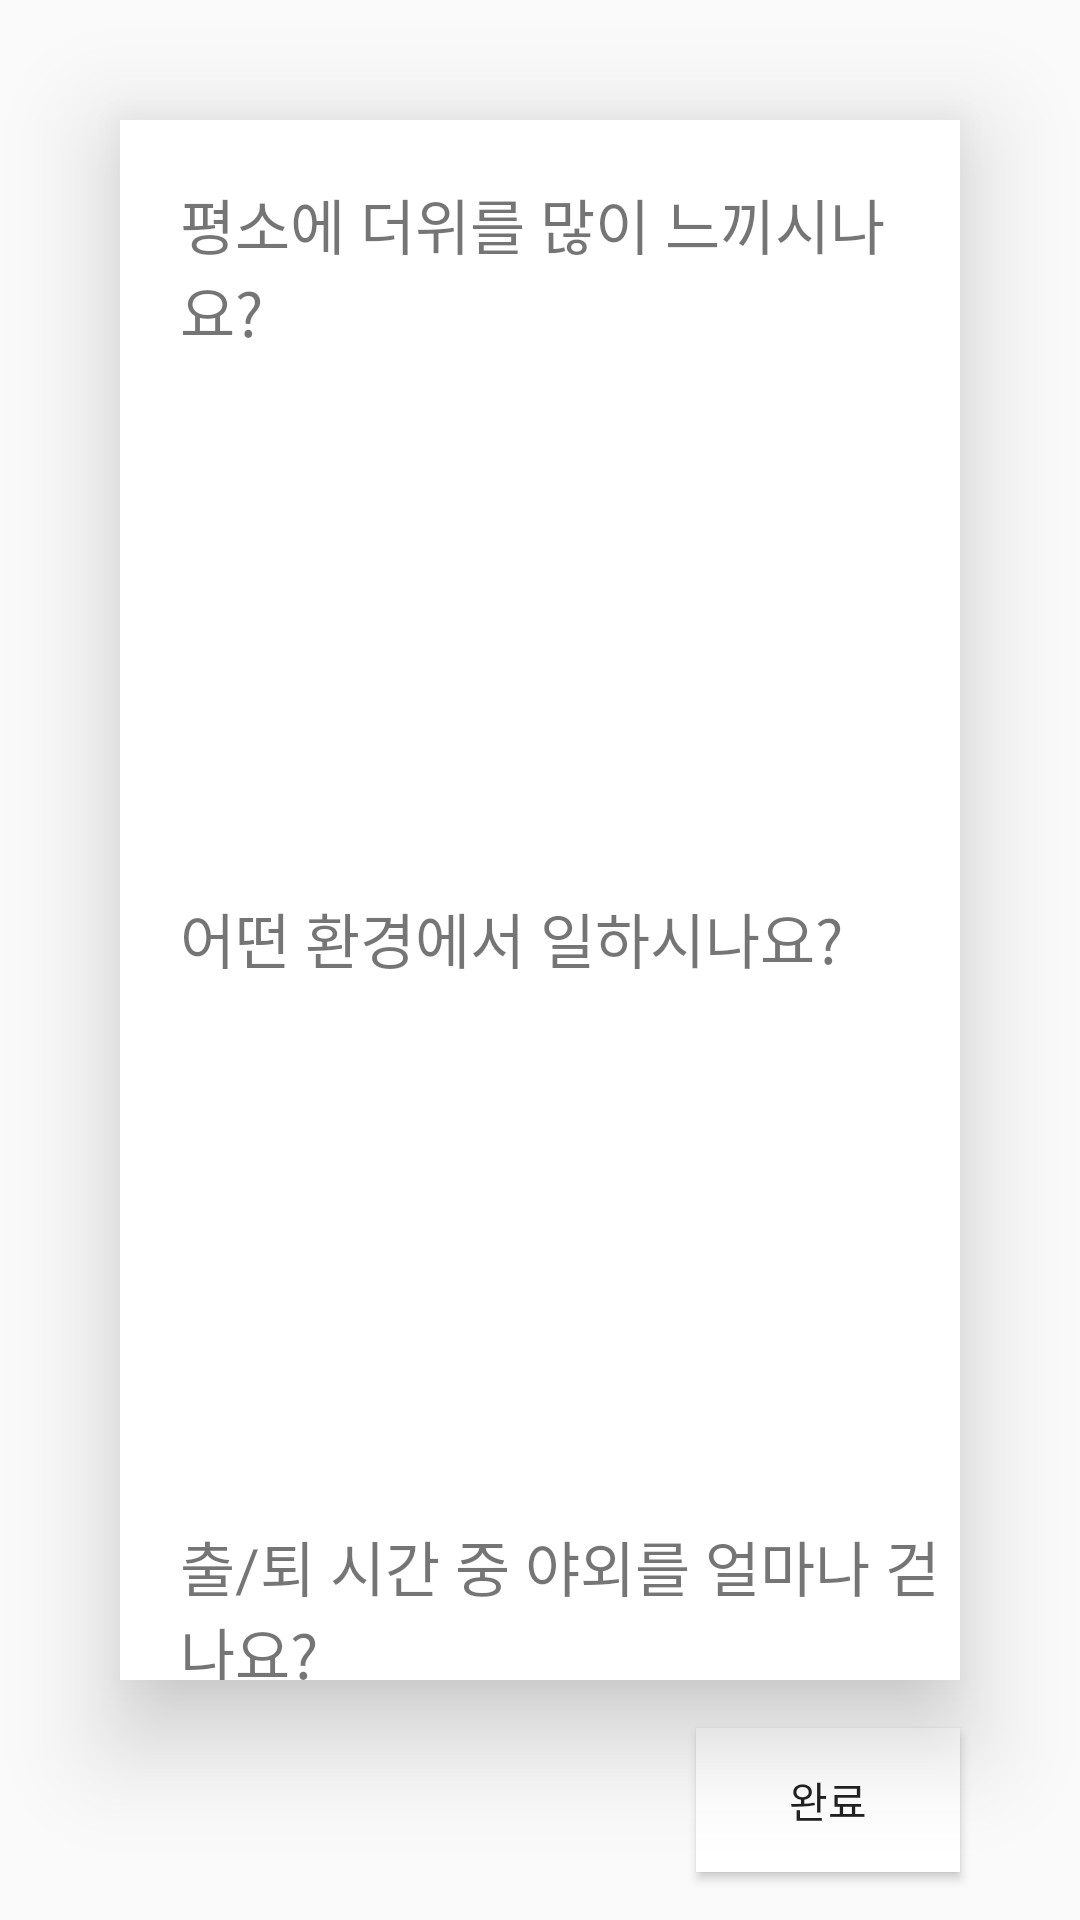

Here is an Android app screen rendered from its layout file. Give the layout XML and the strings, colors and styles it references.
<!-- AndroidManifest.xml: application theme AppTheme -->
<!-- res/layout/activity_initial_setting.xml -->
<?xml version="1.0" encoding="utf-8"?>
<androidx.constraintlayout.widget.ConstraintLayout xmlns:android="http://schemas.android.com/apk/res/android"
    xmlns:app="http://schemas.android.com/apk/res-auto"
    xmlns:tools="http://schemas.android.com/tools"
    android:layout_width="match_parent"
    android:layout_height="match_parent"
    tools:context=".InitialSettingActivity">

    <ImageView
        android:id="@+id/initial_imageView"
        android:scaleType="fitXY"
        android:layout_width="match_parent"
        android:layout_height="match_parent"
        android:elevation="0dp"
        android:contentDescription="@string/NoImage"
        app:srcCompat="@drawable/splash_background_image"
        app:layout_constraintBottom_toBottomOf="parent"
        app:layout_constraintEnd_toEndOf="parent"
        app:layout_constraintStart_toStartOf="parent"
        app:layout_constraintTop_toTopOf="parent"
        tools:layout_editor_absoluteX="0dp"
        tools:layout_editor_absoluteY="0dp" />

    <LinearLayout
        android:elevation="20dp"
        android:id="@+id/initial_layout1"
        android:layout_width="match_parent"
        android:layout_height="match_parent"
        android:background="#ffffff"
        android:layout_marginTop="40dp"
        android:layout_marginStart="40dp"
        android:layout_marginEnd="40dp"
        android:layout_marginBottom="80dp"
        android:orientation="vertical"
        tools:context=".InitialSettingActivity">

        <TextView
            android:id="@+id/initial_textView1"
            android:layout_width="wrap_content"
            android:layout_height="wrap_content"
            android:text="평소에 더위를 많이 느끼시나요?"
            android:layout_marginTop="20dp"
            android:layout_marginStart="20dp"
            android:textSize="20sp"/>

        <ListView
            android:id="@+id/initial_listView1"
            android:layout_width="match_parent"
            android:layout_height="160dp"
            android:choiceMode="singleChoice">
        </ListView>

        <TextView
            android:id="@+id/initial_textView2"
            android:layout_width="wrap_content"
            android:layout_height="wrap_content"
            android:text="어떤 환경에서 일하시나요?"
            android:layout_marginTop="20dp"
            android:layout_marginStart="20dp"
            android:textSize="20sp"/>
        <ListView
            android:id="@+id/initial_listView2"
            android:layout_width="match_parent"
            android:layout_height="160dp"
            android:choiceMode="singleChoice">
        </ListView>
        <TextView
            android:id="@+id/initial_textView3"
            android:layout_width="wrap_content"
            android:layout_height="wrap_content"
            android:text="출/퇴 시간 중 야외를 얼마나 걷나요?"
            android:layout_marginTop="20dp"
            android:layout_marginStart="20dp"
            android:textSize="20sp"/>

        <SeekBar
            android:id="@+id/initial_seekBar"
            style="@style/Widget.AppCompat.SeekBar.Discrete"
            android:layout_width="match_parent"
            android:layout_height="wrap_content"
            android:max="5"
            android:progress="0"
            android:layout_marginTop="10dp"/>
        <TableLayout
            android:layout_width="match_parent"
            android:layout_height="wrap_content">

        </TableLayout>


    </LinearLayout>


    <Button
        android:id="@+id/initial_button1"
        android:layout_width="wrap_content"
        android:layout_height="wrap_content"
        android:text="@string/NextButton"
        android:layout_marginEnd="40dp"
        android:layout_marginTop="10dp"
        android:layout_marginBottom="10dp"
        android:elevation="20dp"
        android:background="#ffffff"
        app:layout_constraintTop_toBottomOf="@id/initial_layout1"
        app:layout_constraintRight_toRightOf="parent"
        app:layout_constraintBottom_toBottomOf="parent" />

</androidx.constraintlayout.widget.ConstraintLayout>
<!-- resources referenced by this layout -->
<resources>
  <string name="NextButton">완료</string>
  <string name="NoImage">이미지가 열리지 않습니다.</string>
  <style name="AppTheme" parent="Theme.AppCompat.Light.NoActionBar">
          
          <item name="colorPrimary">@color/colorPrimary</item>
          <item name="colorPrimaryDark">@color/colorPrimaryDark</item>
          <item name="colorAccent">@color/colorAccent</item>
      </style>
  <!-- not gathered from this repository: default colours our renderer supplied (Android Studio template values) -->
  <color name="colorPrimary">#FF6200EE</color>
  <color name="colorPrimaryDark">#FF3700B3</color>
  <color name="colorAccent">#FF03DAC5</color>
</resources>
